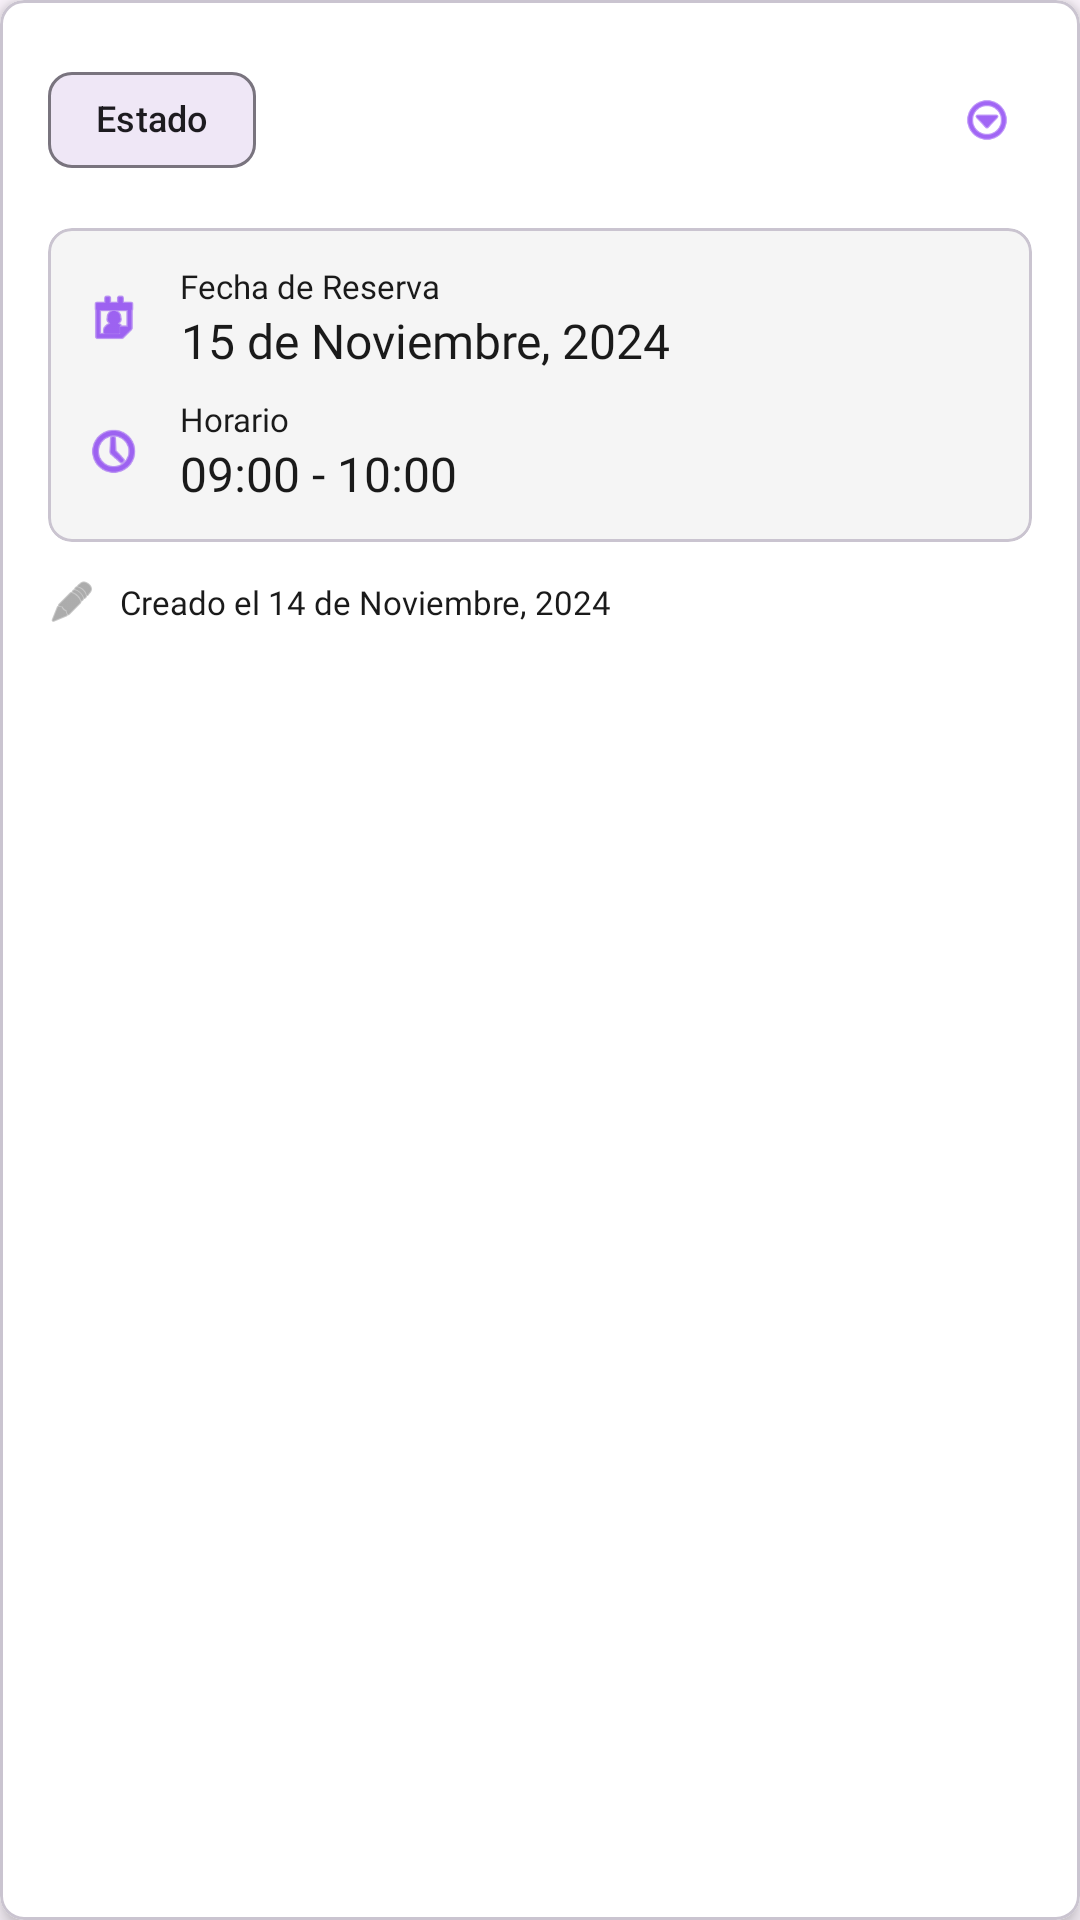

Write the Android layout XML for this screen, with the resource values it uses.
<!-- AndroidManifest.xml: application theme Theme.Pregunta4login -->
<!-- res/layout/reserva_card_view.xml -->
<?xml version="1.0" encoding="utf-8"?>
<com.google.android.material.card.MaterialCardView
    xmlns:android="http://schemas.android.com/apk/res/android"
    xmlns:app="http://schemas.android.com/apk/res-auto"
    android:layout_width="match_parent"
    android:layout_height="wrap_content"
    style="@style/menuCard"
    android:layout_margin="8dp">

    <LinearLayout
        android:layout_width="match_parent"
        android:layout_height="wrap_content"
        android:orientation="vertical"
        android:padding="16dp">

        
        <LinearLayout
            android:layout_width="match_parent"
            android:layout_height="wrap_content"
            android:orientation="horizontal"
            android:layout_marginBottom="12dp">

            <com.google.android.material.chip.Chip
                android:id="@+id/chipEstado"
                android:layout_width="wrap_content"
                android:layout_height="wrap_content"
                android:text="Estado"
                style="@style/Widget.Material3.Chip.Assist"
                app:chipMinHeight="32dp"
                android:textSize="12sp"/>

            <Space
                android:layout_width="0dp"
                android:layout_height="wrap_content"
                android:layout_weight="1"/>

            <com.google.android.material.button.MaterialButton
                android:id="@+id/btnOpciones"
                style="@style/Widget.MaterialComponents.Button.TextButton"
                android:layout_width="32dp"
                android:layout_height="32dp"
                app:icon="@android:drawable/ic_menu_more"
                app:iconTint="@color/colorPrimary"
                android:layout_gravity="center"/>
        </LinearLayout>

        
        <com.google.android.material.card.MaterialCardView
            android:layout_width="match_parent"
            android:layout_height="wrap_content"
            app:cardBackgroundColor="@color/background_color"
            app:cardElevation="0dp"
            android:layout_marginBottom="12dp"
            app:cardCornerRadius="8dp">

            <LinearLayout
                android:layout_width="match_parent"
                android:layout_height="wrap_content"
                android:orientation="vertical"
                android:padding="12dp">

                
                <LinearLayout
                    android:layout_width="match_parent"
                    android:layout_height="wrap_content"
                    android:orientation="horizontal"
                    android:layout_marginBottom="8dp"
                    android:gravity="center_vertical">

                    <ImageView
                        android:layout_width="20dp"
                        android:layout_height="20dp"
                        android:src="@android:drawable/ic_menu_my_calendar"
                        android:layout_marginEnd="12dp"
                        app:tint="@color/colorPrimary"/>

                    <LinearLayout
                        android:layout_width="match_parent"
                        android:layout_height="wrap_content"
                        android:orientation="vertical">

                        <TextView
                            android:layout_width="wrap_content"
                            android:layout_height="wrap_content"
                            android:text="Fecha de Reserva"
                            style="@style/etiqueta"/>

                        <TextView
                            android:id="@+id/textViewFechaReserva"
                            android:layout_width="wrap_content"
                            android:layout_height="wrap_content"
                            android:text="15 de Noviembre, 2024"
                            style="@style/menuCardText"/>
                    </LinearLayout>
                </LinearLayout>

                
                <LinearLayout
                    android:layout_width="match_parent"
                    android:layout_height="wrap_content"
                    android:orientation="horizontal"
                    android:gravity="center_vertical">

                    <ImageView
                        android:layout_width="20dp"
                        android:layout_height="20dp"
                        android:src="@android:drawable/ic_menu_recent_history"
                        android:layout_marginEnd="12dp"
                        app:tint="@color/colorPrimary"/>

                    <LinearLayout
                        android:layout_width="match_parent"
                        android:layout_height="wrap_content"
                        android:orientation="vertical">

                        <TextView
                            android:layout_width="wrap_content"
                            android:layout_height="wrap_content"
                            android:text="Horario"
                            style="@style/etiqueta"/>

                        <LinearLayout
                            android:layout_width="wrap_content"
                            android:layout_height="wrap_content"
                            android:orientation="horizontal">

                            <TextView
                                android:id="@+id/textViewHoraInicio"
                                android:layout_width="wrap_content"
                                android:layout_height="wrap_content"
                                android:text="09:00"
                                style="@style/menuCardText"/>

                            <TextView
                                android:layout_width="wrap_content"
                                android:layout_height="wrap_content"
                                android:text=" - "
                                style="@style/menuCardText"/>

                            <TextView
                                android:id="@+id/textViewHoraFin"
                                android:layout_width="wrap_content"
                                android:layout_height="wrap_content"
                                android:text="10:00"
                                style="@style/menuCardText"/>
                        </LinearLayout>
                    </LinearLayout>
                </LinearLayout>
            </LinearLayout>
        </com.google.android.material.card.MaterialCardView>

        
        <LinearLayout
            android:layout_width="match_parent"
            android:layout_height="wrap_content"
            android:orientation="horizontal"
            android:gravity="center_vertical">

            <ImageView
                android:layout_width="16dp"
                android:layout_height="16dp"
                android:src="@android:drawable/ic_menu_edit"
                android:layout_marginEnd="8dp"
                app:tint="@color/text_secondary"/>

            <TextView
                android:layout_width="wrap_content"
                android:layout_height="wrap_content"
                android:text="Creado el "
                style="@style/etiqueta"/>

            <TextView
                android:id="@+id/textViewFechaCreacion"
                android:layout_width="wrap_content"
                android:layout_height="wrap_content"
                android:text="14 de Noviembre, 2024"
                style="@style/etiqueta"/>
        </LinearLayout>

    </LinearLayout>

</com.google.android.material.card.MaterialCardView>
<!-- resources referenced by this layout -->
<resources>
  <color name="background_color">#F5F5F5</color>
  <color name="colorPrimary">#6200EE</color>
  <color name="text_secondary">#757575</color>
  <style name="etiqueta" parent="Base.Theme.Pregunta4login">
          <item name="android:fontFamily">@font/poppins_regular</item>
          <item name="android:textSize">11sp</item>
          <item name="android:textColor">@color/gray9</item>
          <item name="android:textAlignment">textStart</item>
      </style>
  <style name="menuCard" parent="Base.Theme.Pregunta4login">
          <item name="cardCornerRadius">8dp</item>
          <item name="cardElevation">4dp</item>
          <item name="cardBackgroundColor">@color/blanco</item>
          <item name="android:clickable">true</item>
          <item name="android:focusable">true</item>
          <item name="android:foreground">?attr/selectableItemBackground</item>
      </style>
  <style name="menuCardText" parent="Base.Theme.Pregunta4login">
          <item name="android:fontFamily">@font/poppins_regular</item>
          <item name="android:textSize">16sp</item>
          <item name="android:textColor">@color/gray9</item>
          <item name="android:textAlignment">center</item>
      </style>
  <style name="Theme.Pregunta4login" parent="Base.Theme.Pregunta4login" />
  <style name="Base.Theme.Pregunta4login" parent="Theme.Material3.Light.NoActionBar">
          
          
      </style>
  <color name="gray9">#1a1a1a</color>
  <color name="blanco">#FFFFFFFF</color>
</resources>
